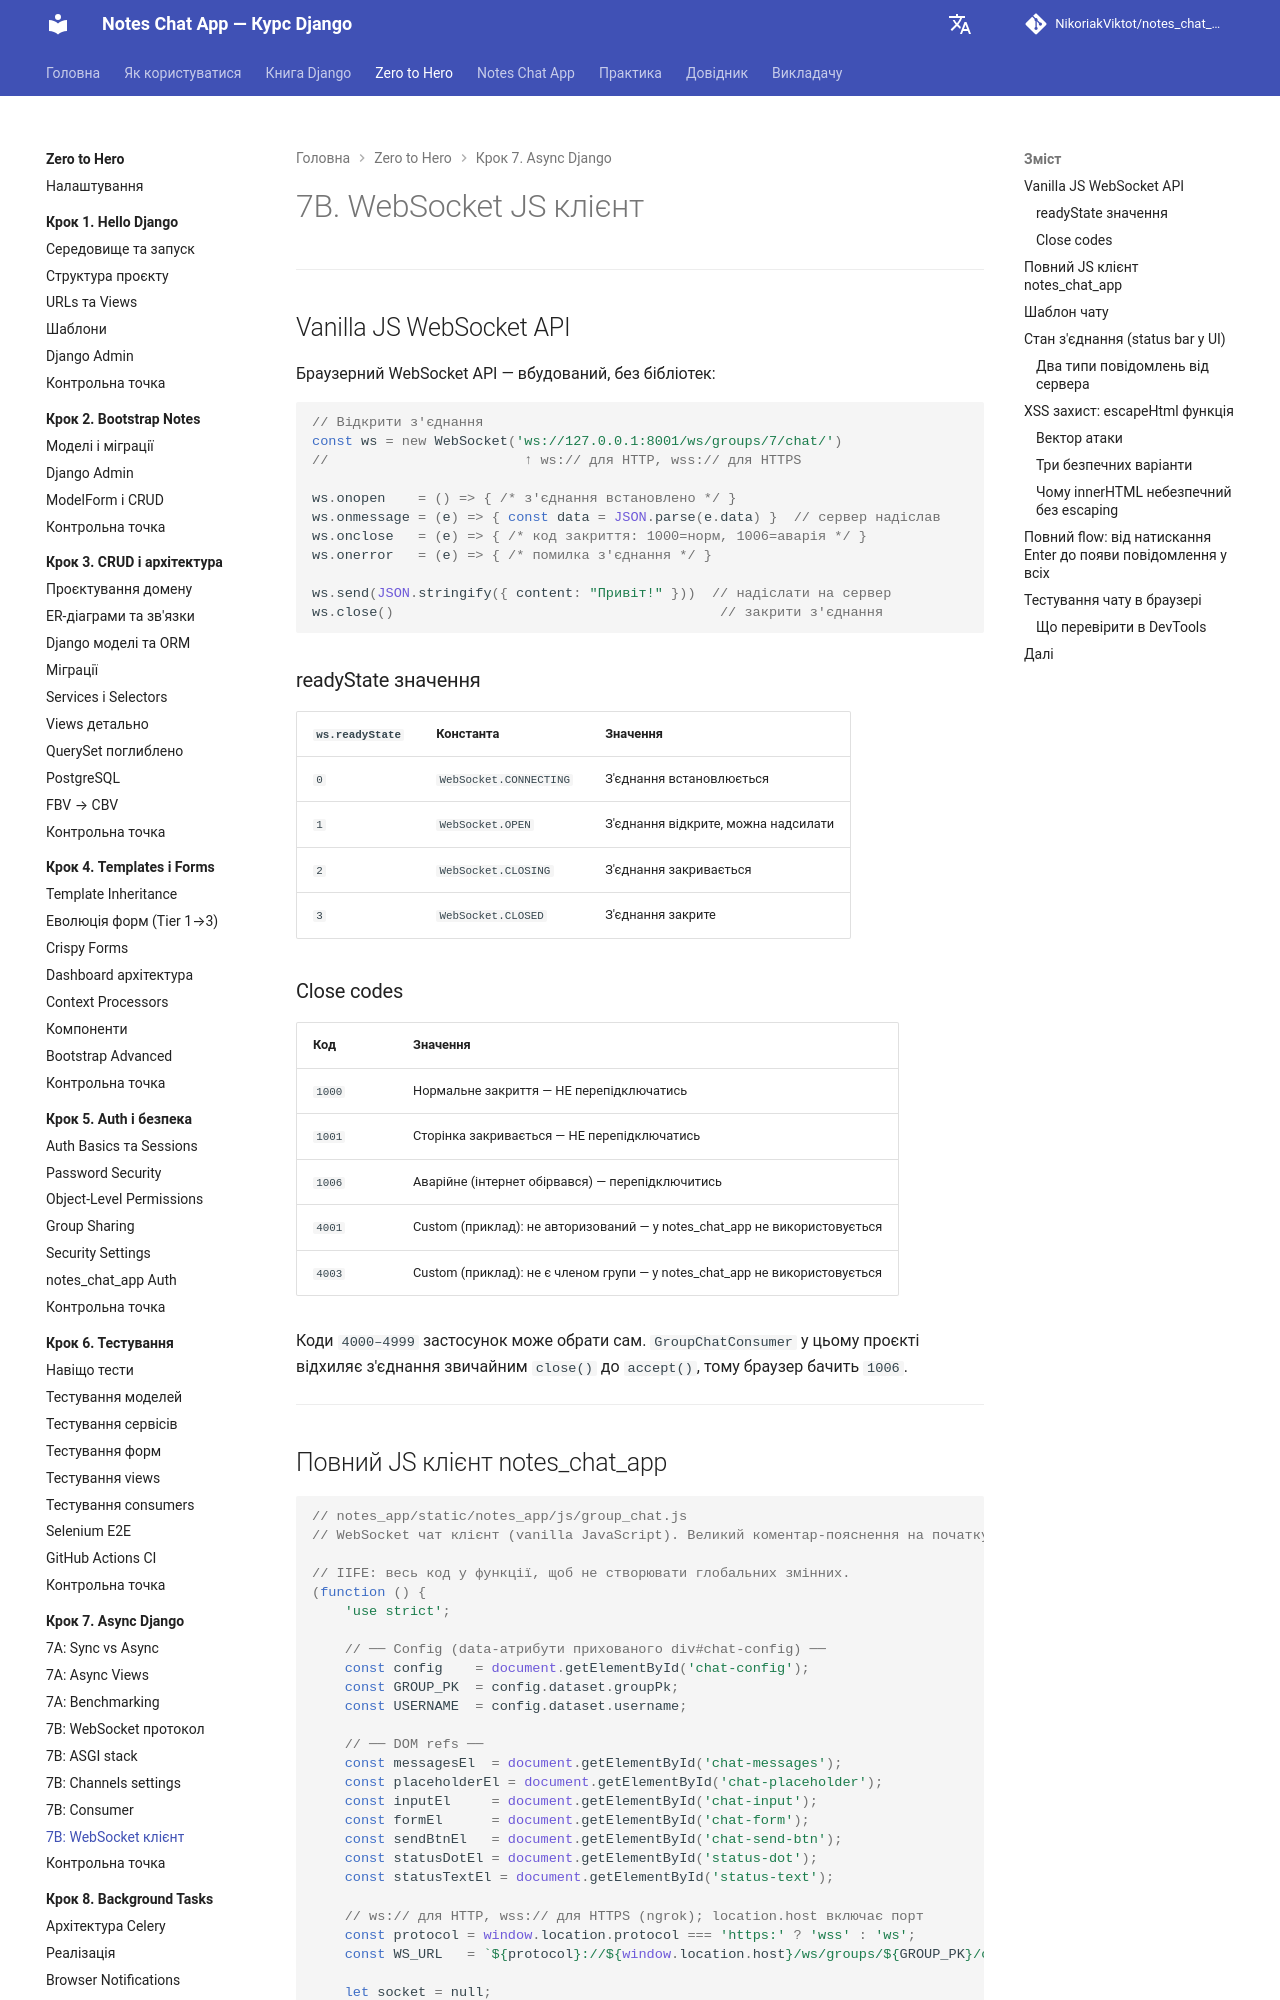

repository: NikoriakViktot/notes_chat_app · page: tutorials/07_async_django/7b_websocket_client/index.html · generator: mkdocs

# 7B. WebSocket JS клієнт

---

## Vanilla JS WebSocket API

Браузерний WebSocket API — вбудований, без бібліотек:

```javascript
// Відкрити з'єднання
const ws = new WebSocket('ws://127.0.0.1:8001/ws/groups/7/chat/')
//                        ↑ ws:// для HTTP, wss:// для HTTPS

ws.onopen    = () => { /* з'єднання встановлено */ }
ws.onmessage = (e) => { const data = JSON.parse(e.data) }  // сервер надіслав
ws.onclose   = (e) => { /* код закриття: 1000=норм, 1006=аварія */ }
ws.onerror   = (e) => { /* помилка з'єднання */ }

ws.send(JSON.stringify({ content: "Привіт!" }))  // надіслати на сервер
ws.close()                                        // закрити з'єднання
```

### readyState значення

| `ws.readyState` | Константа | Значення |
|-----------------|-----------|----------|
| `0` | `WebSocket.CONNECTING` | З'єднання встановлюється |
| `1` | `WebSocket.OPEN` | З'єднання відкрите, можна надсилати |
| `2` | `WebSocket.CLOSING` | З'єднання закривається |
| `3` | `WebSocket.CLOSED` | З'єднання закрите |

### Close codes

| Код | Значення |
|-----|----------|
| `1000` | Нормальне закриття — НЕ перепідключатись |
| `1001` | Сторінка закривається — НЕ перепідключатись |
| `1006` | Аварійне (інтернет обірвався) — перепідключитись |
| `4001` | Custom (приклад): не авторизований — у notes_chat_app не використовується |
| `4003` | Custom (приклад): не є членом групи — у notes_chat_app не використовується |

Коди `4000–4999` застосунок може обрати сам. `GroupChatConsumer` у цьому проєкті відхиляє з'єднання звичайним `close()` до `accept()`, тому браузер бачить `1006`.

---
